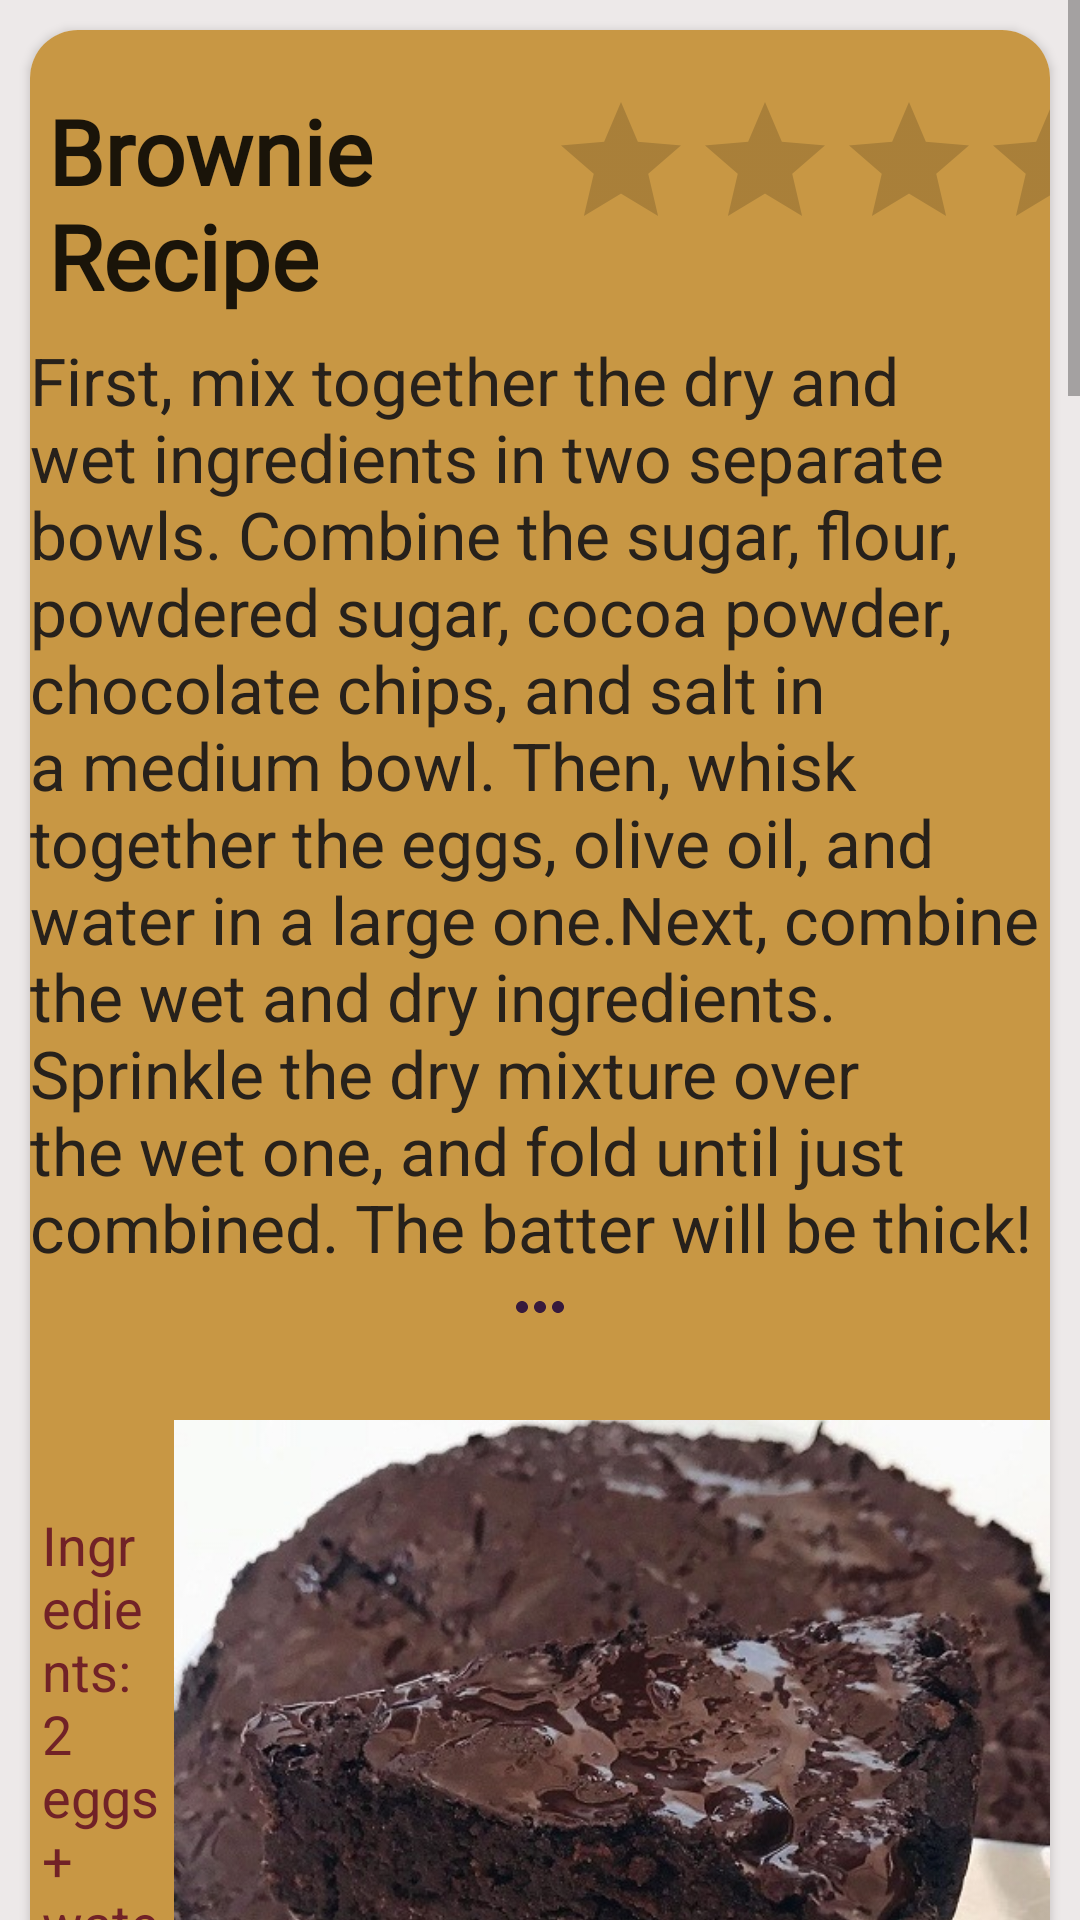

Produce the Android XML layout that renders to this screen, including the resource entries it uses.
<!-- AndroidManifest.xml: fallback theme Theme.MaterialComponents.DayNight.NoActionBar -->
<!-- res/layout/main_layout.xml -->
<?xml version="1.0" encoding="utf-8"?>
<ScrollView xmlns:android="http://schemas.android.com/apk/res/android"
    android:layout_width="match_parent"
    android:layout_height="match_parent"
    xmlns:app="http://schemas.android.com/apk/res-auto">

    <LinearLayout
        android:layout_width="match_parent"
        android:layout_height="wrap_content"
        android:background="#EDE9E9"
        android:orientation="vertical">

        <androidx.cardview.widget.CardView
            android:layout_width="match_parent"
            android:layout_height="wrap_content"
            android:layout_gravity="center"
            android:layout_margin="@dimen/card_margin"
            app:cardCornerRadius="@dimen/card_corner_radius"
            app:cardElevation="2dp">

            <include layout="@layout/content_1" />
        </androidx.cardview.widget.CardView>

        <androidx.cardview.widget.CardView
            android:layout_width="match_parent"
            android:layout_height="wrap_content"
            android:layout_gravity="center"
            android:layout_margin="@dimen/card_margin"
            app:cardCornerRadius="@dimen/card_corner_radius"
            app:cardElevation="2dp">

            <include layout="@layout/content_2" />
        </androidx.cardview.widget.CardView>

        <androidx.cardview.widget.CardView
            android:layout_width="match_parent"
            android:layout_height="wrap_content"
            android:layout_gravity="center"
            android:layout_margin="@dimen/card_margin"
            app:cardCornerRadius="@dimen/card_corner_radius"
            app:cardElevation="2dp">

            <include layout="@layout/content_3" />
        </androidx.cardview.widget.CardView>
    </LinearLayout>
</ScrollView>
<!-- res/layout/content_1.xml (included above) -->
<?xml version="1.0" encoding="utf-8"?>
<LinearLayout xmlns:android="http://schemas.android.com/apk/res/android"
    xmlns:app="http://schemas.android.com/apk/res-auto"
    android:layout_width="match_parent"
    android:layout_height="wrap_content"
    android:layout_weight="0.2"
    android:background="@color/colorPrimary"
    android:orientation="vertical"
    android:rotationX="0">

    <LinearLayout
        android:layout_width="match_parent"
        android:layout_height="match_parent"
        android:layout_marginTop="20dp"
        android:orientation="horizontal">

        <TextView
            android:id="@+id/textView2"
            android:layout_width="0dp"
            android:layout_height="82dp"
            android:layout_gravity="center_vertical"
            android:layout_marginStart="6dp"
            android:layout_marginLeft="6dp"
            android:layout_weight="0.8"
            android:background="@color/colorPrimary"
            android:fontFamily="@font/annie_use_your_telescope"
            android:text="@string/content_1_title"
            android:textAllCaps="false"
            android:textAppearance="@style/TextAppearance.AppCompat.Large"
            android:textSize="30dp"
            android:textStyle="bold" />

        <RatingBar
            android:id="@+id/ratingBar2"
            android:layout_width="0dp"
            android:layout_height="57dp"
            android:layout_weight="0.8"
            android:maxWidth="57dp"
            android:maxHeight="57dp"
            android:minHeight="57dp" />

    </LinearLayout>

    <TextView
        android:id="@+id/textView"
        android:layout_width="match_parent"
        android:layout_height="wrap_content"
        android:text="@string/content_1_body"
        android:textColor="@color/colorAccent"
        android:textSize="22sp" />

    <ImageView
        android:id="@+id/imageView4"
        android:layout_width="match_parent"
        android:layout_height="wrap_content"
        android:contentDescription="@string/content_1_body"
        app:srcCompat="@drawable/ic_baseline_more_horiz_24" />

    <LinearLayout
        android:layout_width="match_parent"
        android:layout_height="match_parent"
        android:orientation="horizontal">

        <EditText
            android:id="@+id/editTextTextMultiLine2"
            android:layout_width="0dp"
            android:layout_height="wrap_content"
            android:layout_marginTop="45dp"
            android:layout_weight="1"
            android:ems="10"
            android:gravity="start|top"
            android:inputType="textMultiLine"
            android:text="@string/content_1_ingredients"
            android:textColor="@color/colorPrimaryDark"
            android:autofillHints="" />

        <ImageView
            android:id="@+id/imageView"
            android:layout_width="292dp"
            android:layout_height="343dp"
            android:contentDescription="@string/content_1_title"
            app:srcCompat="@drawable/brownie" />

    </LinearLayout>

</LinearLayout>
<!-- res/layout/content_2.xml (included above) -->
<?xml version="1.0" encoding="utf-8"?>
<LinearLayout xmlns:android="http://schemas.android.com/apk/res/android"
    xmlns:app="http://schemas.android.com/apk/res-auto"
    android:layout_width="match_parent"
    android:layout_height="wrap_content"
    android:layout_weight="0.2"
    android:background="@color/colorPrimary"
    android:orientation="vertical"
    android:rotationX="0">

    <LinearLayout
        android:layout_width="match_parent"
        android:layout_height="match_parent"
        android:layout_marginTop="20dp"
        android:orientation="horizontal">

        <TextView
            android:id="@+id/textView2"
            android:layout_width="0dp"
            android:layout_height="82dp"
            android:layout_gravity="center_vertical"
            android:layout_marginStart="5dp"
            android:layout_marginLeft="5dp"
            android:layout_weight="0.8"
            android:fontFamily="@font/annie_use_your_telescope"
            android:text="@string/content_2_title"
            android:textAllCaps="false"
            android:textAppearance="@style/TextAppearance.AppCompat.Large"
            android:textSize="30dp"
            android:textStyle="bold" />

        <RatingBar
            android:id="@+id/ratingBar2"
            android:layout_width="0dp"
            android:layout_height="57dp"
            android:layout_weight="0.8"
            android:maxWidth="30dp"
            android:maxHeight="57dp"
            android:minHeight="57dp" />

    </LinearLayout>

    <TextView
        android:id="@+id/textView4"
        android:layout_width="match_parent"
        android:layout_height="210dp"
        android:layout_margin="10dp"
        android:background="@color/colorPrimary"
        android:bufferType="normal"
        android:fontFamily="@font/cousine"
        android:paddingLeft="6dp"
        android:paddingRight="0.5dp"
        android:rotationX="0"
        android:text="@string/content_2_body"
        android:textAppearance="@style/TextAppearance.AppCompat.Body2"
        android:textColor="@color/colorAccent"
        android:textColorHint="#FFFFFF"
        android:textSize="17dp"
        android:paddingEnd="0.5dp"
        android:paddingStart="6dp" />

    <ImageView
        android:id="@+id/imageView6"
        android:layout_width="match_parent"
        android:layout_height="wrap_content"
        app:srcCompat="@drawable/ic_baseline_more_horiz_24"
        android:contentDescription="@string/todo" />

    <LinearLayout
        android:layout_width="match_parent"
        android:layout_height="match_parent"
        android:orientation="horizontal">

        <EditText
            android:id="@+id/editTextTextMultiLine2"
            android:layout_width="wrap_content"
            android:layout_height="wrap_content"
            android:layout_gravity="center"
            android:layout_marginTop="10dp"
            android:layout_weight="1"
            android:ems="10"
            android:gravity="start|top"
            android:inputType="textMultiLine"
            android:text="@string/content_2_ingredients"
            android:textColor="@color/colorPrimaryDark"
            android:autofillHints="" />

        <ImageView
            android:id="@+id/imageView2"
            android:layout_width="wrap_content"
            android:layout_height="wrap_content"
            android:layout_weight="1"

            app:srcCompat="@drawable/cookie" />

    </LinearLayout>

</LinearLayout>
<!-- res/layout/content_3.xml (included above) -->
<?xml version="1.0" encoding="utf-8"?>
<LinearLayout xmlns:android="http://schemas.android.com/apk/res/android"
    xmlns:app="http://schemas.android.com/apk/res-auto"
    android:layout_width="match_parent"
    android:layout_height="wrap_content"
    android:layout_weight="0.2"
    android:background="@color/colorPrimary"
    android:orientation="vertical"
    android:rotationX="0">

    <LinearLayout
        android:layout_width="match_parent"
        android:layout_height="match_parent"
        android:layout_marginTop="20dp"
        android:orientation="horizontal">

        <TextView
            android:id="@+id/textView2"
            android:layout_width="0dp"
            android:layout_height="82dp"
            android:layout_gravity="center_vertical"
            android:layout_weight="0.8"
            android:fontFamily="@font/annie_use_your_telescope"
            android:text="@string/content_3_titles"
            android:textAllCaps="false"
            android:textAppearance="@style/TextAppearance.AppCompat.Large"
            android:textSize="30dp"
            android:textStyle="bold" />

        <RatingBar
            android:id="@+id/ratingBar2"
            android:layout_width="0dp"
            android:layout_height="57dp"
            android:layout_weight="0.8"
            android:maxWidth="30dp"
            android:maxHeight="57dp"
            android:minHeight="57dp" />

    </LinearLayout>

    <TextView
        android:id="@+id/textView4"
        android:layout_width="match_parent"
        android:layout_height="218dp"
        android:bufferType="spannable"
        android:fontFamily="@font/cousine"
        android:paddingLeft="6dp"
        android:paddingRight="0.5dp"
        android:rotationX="0"
        android:text="@string/content_3_body"
        android:textAppearance="@style/TextAppearance.AppCompat.Body2"
        android:textSize="17dp"
        android:paddingEnd="0.5dp"
        android:paddingStart="6dp" />

    <ImageView
        android:id="@+id/imageView5"
        android:layout_width="match_parent"
        android:layout_height="wrap_content"
        app:srcCompat="@drawable/ic_baseline_more_horiz_24"
        android:contentDescription="TODO" />

    <LinearLayout
        android:layout_width="match_parent"
        android:layout_height="match_parent"
        android:orientation="horizontal">

        <EditText
            android:id="@+id/editTextTextMultiLine2"
            android:layout_width="wrap_content"
            android:layout_height="wrap_content"
            android:layout_marginTop="45dp"
            android:layout_weight="1"
            android:ems="10"
            android:gravity="start|top"
            android:inputType="textMultiLine"
            android:text="@string/content_3_ingredients"
            android:textColor="@color/colorPrimaryDark"
            android:autofillHints="" />

        <ImageView
            android:id="@+id/imageView3"
            android:layout_width="wrap_content"
            android:layout_height="wrap_content"
            android:layout_weight="1"
            android:contentDescription="@string/g"
            app:srcCompat="@drawable/creme" />

    </LinearLayout>

</LinearLayout>
<!-- resources referenced by this layout -->
<resources>
  <color name="colorAccent"> #27211B </color>
  <color name="colorPrimary">#C89744 </color>
  <color name="colorPrimaryDark">#712227 </color>
  <dimen name="card_corner_radius"> 16dp</dimen>
  <dimen name="card_margin"> 10dp</dimen>
  <!-- drawable brownie: jpg bitmap (drawable, 104317 bytes) -->
  <!-- drawable cookie: jpg bitmap (drawable, 305318 bytes) -->
  <!-- drawable creme: jpg bitmap (drawable, 128018 bytes) -->
  <!-- drawable ic_baseline_more_horiz_24 (drawable) -->
  <vector android:height="24dp" android:tint="#371A3C"
      android:viewportHeight="24" android:viewportWidth="24"
      android:width="24dp" xmlns:android="http://schemas.android.com/apk/res/android">
      <path android:fillColor="@android:color/white" android:pathData="M6,10c-1.1,0 -2,0.9 -2,2s0.9,2 2,2 2,-0.9 2,-2 -0.9,-2 -2,-2zM18,10c-1.1,0 -2,0.9 -2,2s0.9,2 2,2 2,-0.9 2,-2 -0.9,-2 -2,-2zM12,10c-1.1,0 -2,0.9 -2,2s0.9,2 2,2 2,-0.9 2,-2 -0.9,-2 -2,-2z"/>
  </vector>
  <string name="content_1_body"> First, mix together the dry and wet ingredients in two separate bowls. Combine the sugar, flour, powdered sugar, cocoa powder, chocolate chips, and salt in a medium bowl. Then, whisk together the eggs, olive oil, and water in a large one.Next, combine the wet and dry ingredients. Sprinkle the dry mixture over the wet one, and fold until just combined. The batter will be thick!</string>
  <string name="content_1_ingredients"> Ingredients:             2 eggs + water ,                                      Powdered sugar,        Unsweetened cocoa powder,             Oil</string>
  <string name="content_1_title"> Brownie Recipe</string>
  <string name="content_2_body"> Preheat oven to 375 degrees F. Line a baking pan with parchment paper and set aside. In a separate bowl mix flour, baking soda, salt, baking powder. Set aside. Cream together butter and sugars until combined. Beat in eggs and vanilla until fluffy. Mix in the dry ingredients until combined. Add 12 oz package of chocolate chips and mix well.</string>
  <string name="content_2_ingredients">Ingredients: 1 cup salted butter* softened. 1 cup white (granulated) sugar. 1 cup light brown sugar packed. 2 tsp pure vanilla extract.</string>
  <string name="content_2_title"> Chocolate Chip Cookie Recipe</string>
  <string name="content_3_body"> Heat the heavy cream, espresso powder, and salt together in a medium saucepan over medium heat. As soon as it begins to simmer, remove from heat. Stir in the vanilla extract. Remove about 1/2 cup of warm heavy cream and, in a slow and steady stream, whisk into the egg yolks. Keep those egg yolks moving so they don’t scramble. In a slow and steady stream, pour and whisk the egg yolk mixture into the warm heavy cream.</string>
  <string name="content_3_ingredients"> Ingredients: 5 large egg yolks 3/4 cup (150g) granulated sugar, divided 3 cups (720ml) heavy cream or heavy whipping cream* </string>
  <string name="content_3_titles"> Creme Brulee Recipe</string>
  <string name="g" />
  <string name="todo">TODO</string>
</resources>
